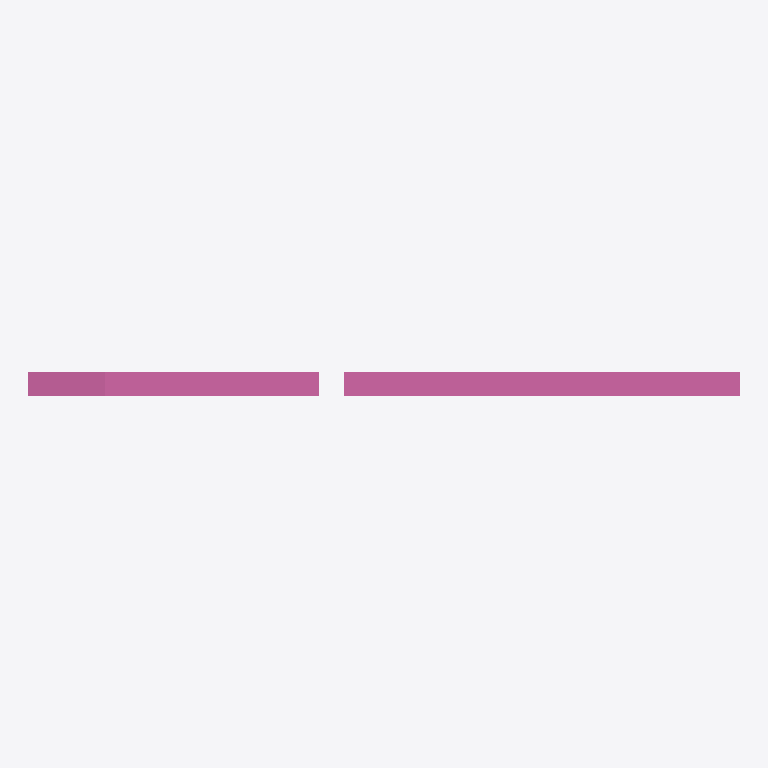
Plan cut of the same IFC building model at storey 'My Storey' (level 0.00 m, cut at 1.40 m), seen from above with north up, elements coloured by IFC class: 1 railing (pink). Cut surfaces are drawn darker.
Extent 1.5 m × 0.1 m × 2.3 m (x, y, z). Storeys (1): My Storey at 0.00 m. Elements (1): 1 IfcRailing.

HEADER;
FILE_DESCRIPTION(('ViewDefinition[DesignTransferView]'),'2;1');
FILE_NAME('s04-activity.ifc','2026-10-14T22:51:37+08:00',(''),(''),'IfcOpenShell 0.8.5-post1','Bonsai 0.8.5-post1','Nobody');
FILE_SCHEMA(('IFC4'));
ENDSEC;
DATA;
#1=IFCPROJECT('1EvDKTwS1EbujNT3peo_5a',$,'My Project',$,$,$,$,(#10,#22),#5);
#27=IFCSITE('3FqB_5HnP7nRzTlGIRnnKt',$,'My Site',$,$,#50,$,$,$,$,$,$,$,$);
#33=IFCBUILDING('3AXnyLINb7thxvj56PzSuA',$,'My Building',$,$,#56,$,$,$,$,$,$);
#39=IFCBUILDINGSTOREY('0Tik1wrHD40eLm5vkpcyPw',$,'My Storey',$,$,#62,$,$,$,$);
#307=IFCRAILING('2U5sT_E1TBihXfa_S8$lab',$,'Railing',$,$,#329,#317,$,$);
ENDSEC;
